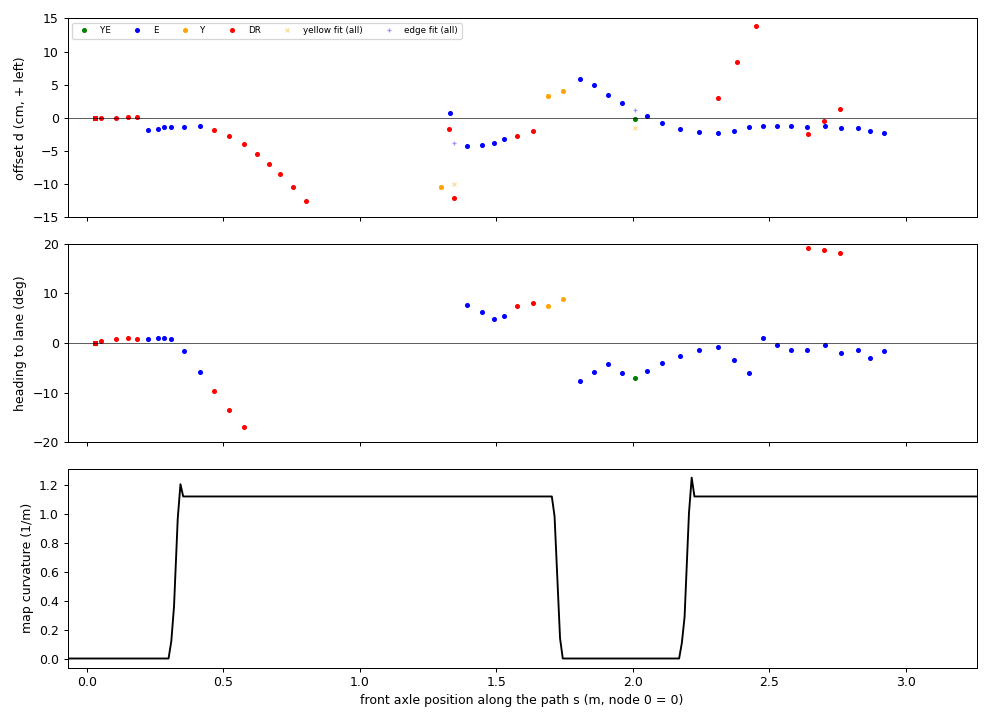

The file beside this chart, header and first rows:
t, dist, s, src, d, h, dY, dE
1794948532, 0.000, 0.030, DR, 0.00, 0.00, nan, nan
1794948532, 0.000, 0.030, DR, 0.00, 0.00, nan, nan
1794948533, 0.000, 0.030, DR, 0.00, 0.00, nan, nan
1794948533, 0.000, 0.030, DR, 0.00, 0.00, nan, nan
1794948533, 0.000, 0.030, DR, 0.00, 0.00, nan, nan
1794948533, 0.000, 0.030, DR, 0.00, 0.00, nan, nan
1794948534, 0.000, 0.030, DR, 0.00, 0.00, nan, nan
1794948534, 0.000, 0.030, DR, 0.00, 0.00, nan, nan
1794948534, 0.000, 0.030, DR, 0.00, 0.00, nan, nan
1794948534, 0.000, 0.030, DR, 0.00, 0.00, nan, nan
1794948534, 0.000, 0.030, DR, 0.00, 0.01, nan, nan
1794948535, 0.000, 0.030, DR, 0.00, 0.01, nan, nan
1794948535, 0.000, 0.030, DR, 0.00, -0.00, nan, nan
1794948535, 0.000, 0.030, DR, 0.00, -0.00, nan, nan
1794948535, 0.000, 0.030, DR, 0.00, -0.00, nan, nan
1794948536, 0.000, 0.030, DR, 0.00, -0.00, nan, nan
1794948536, 0.000, 0.030, DR, 0.00, -0.00, nan, nan
1794948536, 0.000, 0.030, DR, 0.00, -0.00, nan, nan
1794948536, 0.000, 0.030, DR, 0.00, -0.00, nan, nan
1794948536, 0.000, 0.030, DR, 0.00, -0.00, nan, nan
1794948537, 0.000, 0.030, DR, 0.00, -0.00, nan, nan
1794948537, 0.000, 0.030, DR, 0.00, -0.00, nan, nan
1794948537, 0.000, 0.030, DR, 0.00, -0.00, nan, nan
1794948537, 0.000, 0.030, DR, 0.00, -0.00, nan, nan
1794948538, 0.000, 0.030, DR, 0.00, -0.00, nan, nan
1794948538, 0.000, 0.030, DR, 0.00, -0.00, nan, nan
1794948538, 0.000, 0.030, DR, 0.00, -0.00, nan, nan
1794948538, 0.000, 0.030, DR, 0.00, -0.00, nan, nan
1794948538, 0.000, 0.030, DR, 0.00, -0.00, nan, nan
1794948539, 0.000, 0.030, DR, 0.00, -0.00, nan, nan
1794948539, 0.000, 0.030, DR, 0.00, -0.00, nan, nan
1794948539, 0.000, 0.030, DR, 0.00, -0.00, nan, nan
1794948539, 0.000, 0.030, DR, 0.00, -0.00, nan, nan
1794948540, 0.000, 0.030, DR, 0.00, -0.00, nan, nan
1794948540, 0.000, 0.030, DR, 0.00, -0.00, nan, nan
1794948540, 0.000, 0.030, DR, 0.00, -0.00, nan, nan
1794948540, 0.000, 0.030, DR, 0.00, -0.00, nan, nan
1794948540, 0.000, 0.030, DR, 0.00, -0.00, nan, nan
1794948541, 0.000, 0.030, DR, 0.00, -0.00, nan, nan
1794948541, 0.000, 0.030, DR, 0.00, -0.00, nan, nan
1794948541, 0.000, 0.030, DR, 0.00, 0.01, nan, nan
1794948541, 0.000, 0.030, DR, 0.00, 0.00, nan, nan
1794948541, 0.000, 0.030, DR, 0.00, 0.01, nan, nan
1794948542, 0.000, 0.030, DR, 0.00, -0.00, nan, nan
1794948542, 0.000, 0.030, DR, 0.00, -0.00, nan, nan
1794948542, 0.000, 0.030, DR, 0.00, -0.00, nan, nan
1794948542, 0.000, 0.030, DR, 0.00, 0.01, nan, nan
1794948543, 0.000, 0.030, DR, 0.00, 0.01, nan, nan
1794948543, 0.000, 0.030, DR, 0.00, -0.00, nan, nan
1794948543, 0.000, 0.030, DR, 0.00, -0.00, nan, nan
1794948543, 0.000, 0.030, DR, 0.00, -0.00, nan, nan
1794948543, 0.000, 0.030, DR, 0.00, -0.00, nan, nan
1794948544, 0.000, 0.030, DR, 0.00, -0.00, nan, nan
1794948544, 0.000, 0.030, DR, 0.00, -0.00, nan, nan
1794948544, 0.000, 0.030, DR, 0.00, -0.00, nan, nan
1794948544, 0.000, 0.030, DR, 0.00, -0.00, nan, nan
1794948545, 0.000, 0.030, DR, 0.00, -0.00, nan, nan
1794948545, 0.000, 0.030, DR, 0.00, -0.00, nan, nan
1794948545, 0.000, 0.030, DR, 0.00, -0.00, nan, nan
1794948545, 0.000, 0.030, DR, 0.00, -0.01, nan, nan
... 112 more rows
